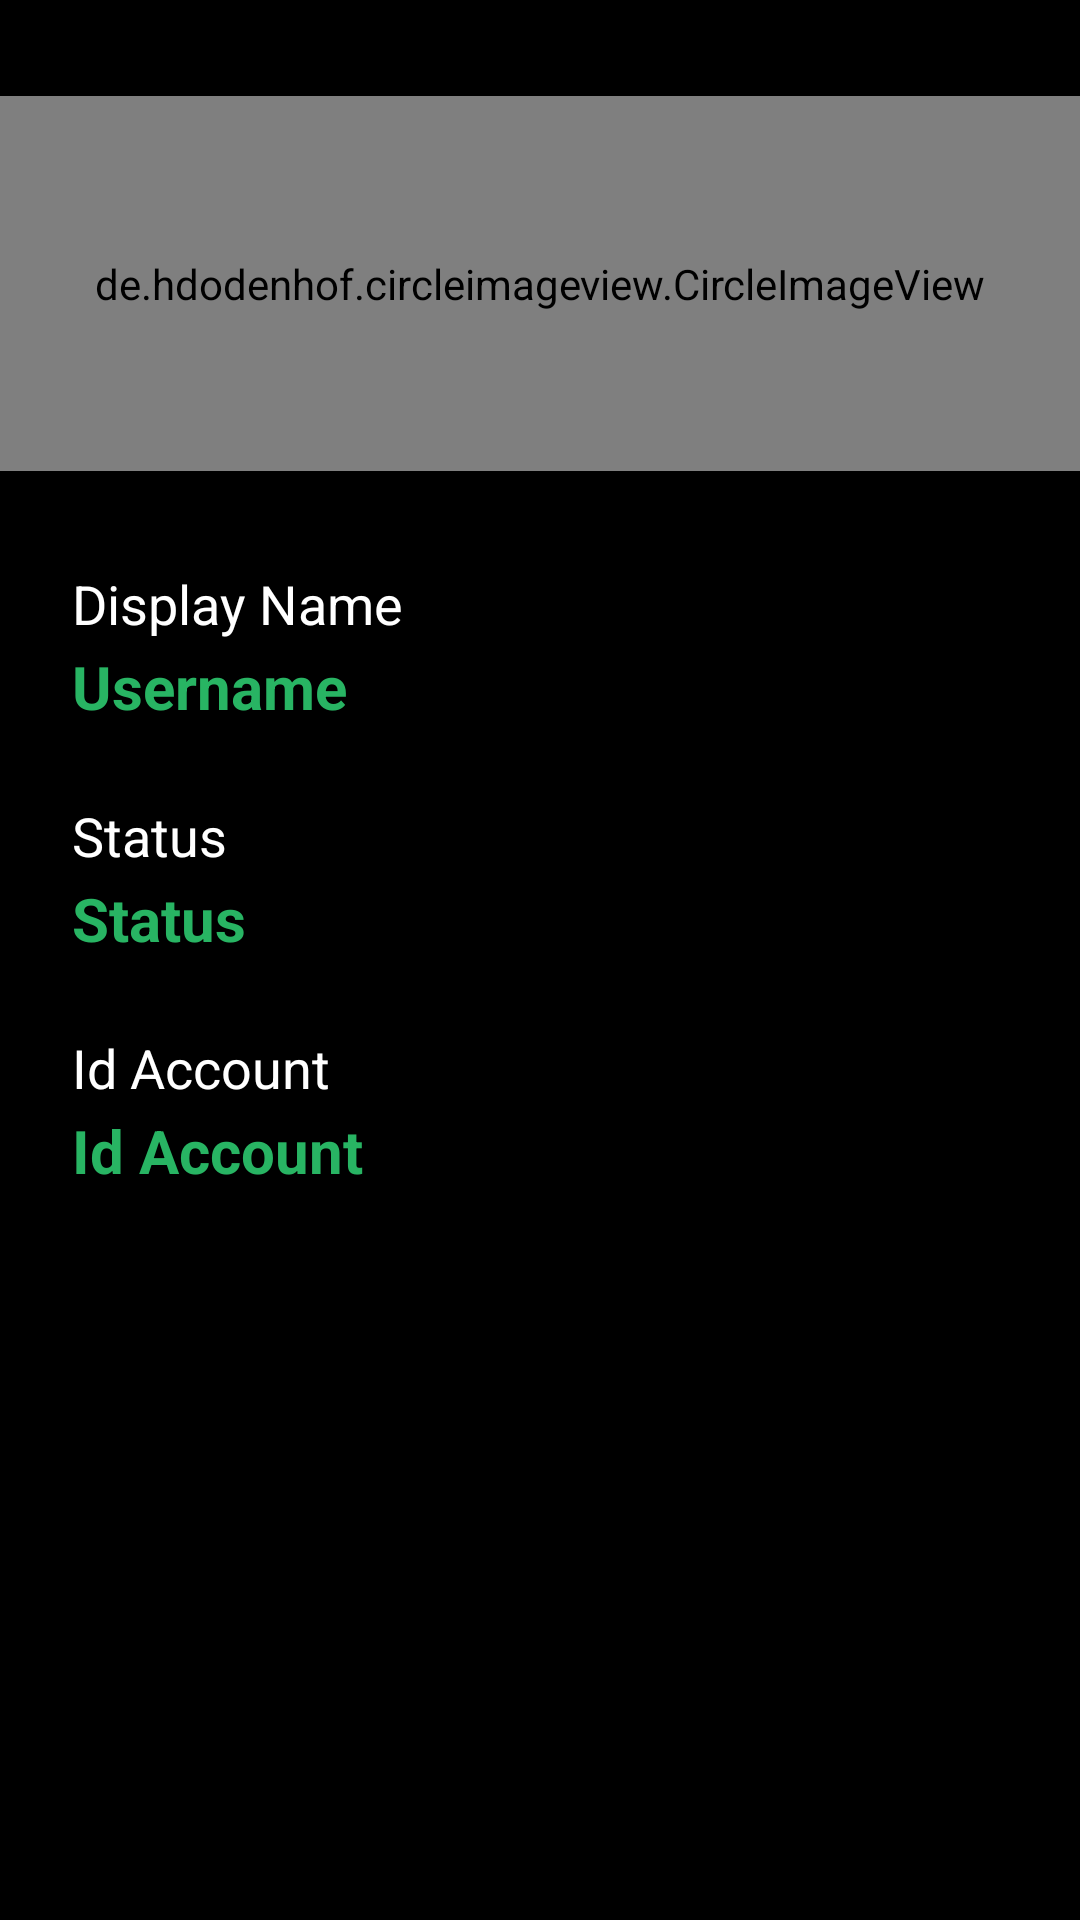

Reconstruct the res/layout file that produces this screen, plus the resources it refers to.
<!-- AndroidManifest.xml: activity theme AppThemeActionBar -->
<!-- res/layout/activity_edit_profile.xml -->
<?xml version="1.0" encoding="utf-8"?>
<androidx.constraintlayout.widget.ConstraintLayout
    xmlns:android="http://schemas.android.com/apk/res/android"
    xmlns:app="http://schemas.android.com/apk/res-auto"
    xmlns:tools="http://schemas.android.com/tools"
    android:layout_width="match_parent"
    android:layout_height="match_parent"
    tools:context=".activity.EditProfileActivity">


    <de.hdodenhof.circleimageview.CircleImageView
        android:id="@+id/changeImg"
        android:layout_width="0dp"
        android:layout_height="125dp"
        android:layout_marginTop="32dp"
        android:src="@drawable/profile"
        app:layout_constraintEnd_toEndOf="parent"
        app:layout_constraintStart_toStartOf="parent"
        app:layout_constraintTop_toTopOf="parent" />

    <TextView
        android:id="@+id/textView3"
        android:layout_width="wrap_content"
        android:layout_height="wrap_content"
        android:layout_marginStart="24dp"
        android:layout_marginTop="32dp"
        android:text="@string/display_name"
        android:textColor="@android:color/white"
        android:textSize="18sp"
        app:layout_constraintStart_toStartOf="parent"
        app:layout_constraintTop_toBottomOf="@+id/changeImg" />

    <TextView
        android:id="@+id/tvEditDisplayName"
        android:layout_width="0dp"
        android:layout_height="wrap_content"
        android:layout_marginStart="24dp"
        android:layout_marginTop="2dp"
        android:layout_marginEnd="32dp"
        android:text="@string/username"
        android:textColor="@color/colorPrimary"
        android:textSize="20sp"
        android:textStyle="bold"
        app:layout_constraintEnd_toEndOf="parent"
        app:layout_constraintStart_toStartOf="parent"
        app:layout_constraintTop_toBottomOf="@+id/textView3" />

    <TextView
        android:id="@+id/textView5"
        android:layout_width="wrap_content"
        android:layout_height="wrap_content"
        android:layout_marginStart="24dp"
        android:layout_marginTop="24dp"
        android:text="@string/status"
        android:textColor="@android:color/white"
        android:textSize="18sp"
        app:layout_constraintStart_toStartOf="parent"
        app:layout_constraintTop_toBottomOf="@+id/tvEditDisplayName" />

    <TextView
        android:id="@+id/tvEditStatus"
        android:layout_width="0dp"
        android:layout_height="wrap_content"
        android:layout_marginStart="24dp"
        android:layout_marginTop="2dp"
        android:layout_marginEnd="32dp"
        android:text="@string/status"
        android:textColor="@color/colorPrimary"
        android:textSize="20sp"
        android:textStyle="bold"
        app:layout_constraintEnd_toEndOf="parent"
        app:layout_constraintStart_toStartOf="parent"
        app:layout_constraintTop_toBottomOf="@+id/textView5" />

    <TextView
        android:id="@+id/textView7"
        android:layout_width="wrap_content"
        android:layout_height="wrap_content"
        android:layout_marginStart="24dp"
        android:layout_marginTop="24dp"
        android:text="@string/id_account"
        android:textSize="18sp"
        android:textColor="@android:color/white"
        app:layout_constraintStart_toStartOf="parent"
        app:layout_constraintTop_toBottomOf="@+id/tvEditStatus" />

    <TextView
        android:id="@+id/tvChangeId"
        android:layout_width="0dp"
        android:layout_height="wrap_content"
        android:layout_marginStart="24dp"
        android:layout_marginTop="2dp"
        android:layout_marginEnd="32dp"
        android:text="@string/id_account"
        android:textColor="@color/colorPrimary"
        android:textSize="20sp"
        android:textStyle="bold"
        app:layout_constraintEnd_toEndOf="parent"
        app:layout_constraintStart_toStartOf="parent"
        app:layout_constraintTop_toBottomOf="@+id/textView7" />


</androidx.constraintlayout.widget.ConstraintLayout>
<!-- resources referenced by this layout -->
<resources>
  <color name="colorPrimary">#28B463</color>
  <string name="display_name">Display Name</string>
  <string name="id_account">Id Account</string>
  <string name="status">Status</string>
  <string name="username">Username</string>
  <style name="AppThemeActionBar" parent="Theme.AppCompat.Light.DarkActionBar">
          
          <item name="colorPrimary">@color/bgColor</item>
          <item name="colorPrimaryDark">@color/colorPrimaryDark</item>
          <item name="colorAccent">@color/colorAccent</item>
          <item name="android:textColorHint">@color/colorGrey</item>
          <item name="android:windowBackground">@android:color/black</item>
      </style>
  <color name="bgColor">#0A0A0A</color>
  <color name="colorPrimaryDark">#000000</color>
  <color name="colorAccent">#28B463</color>
  <color name="colorGrey">#CACFD2</color>
</resources>
